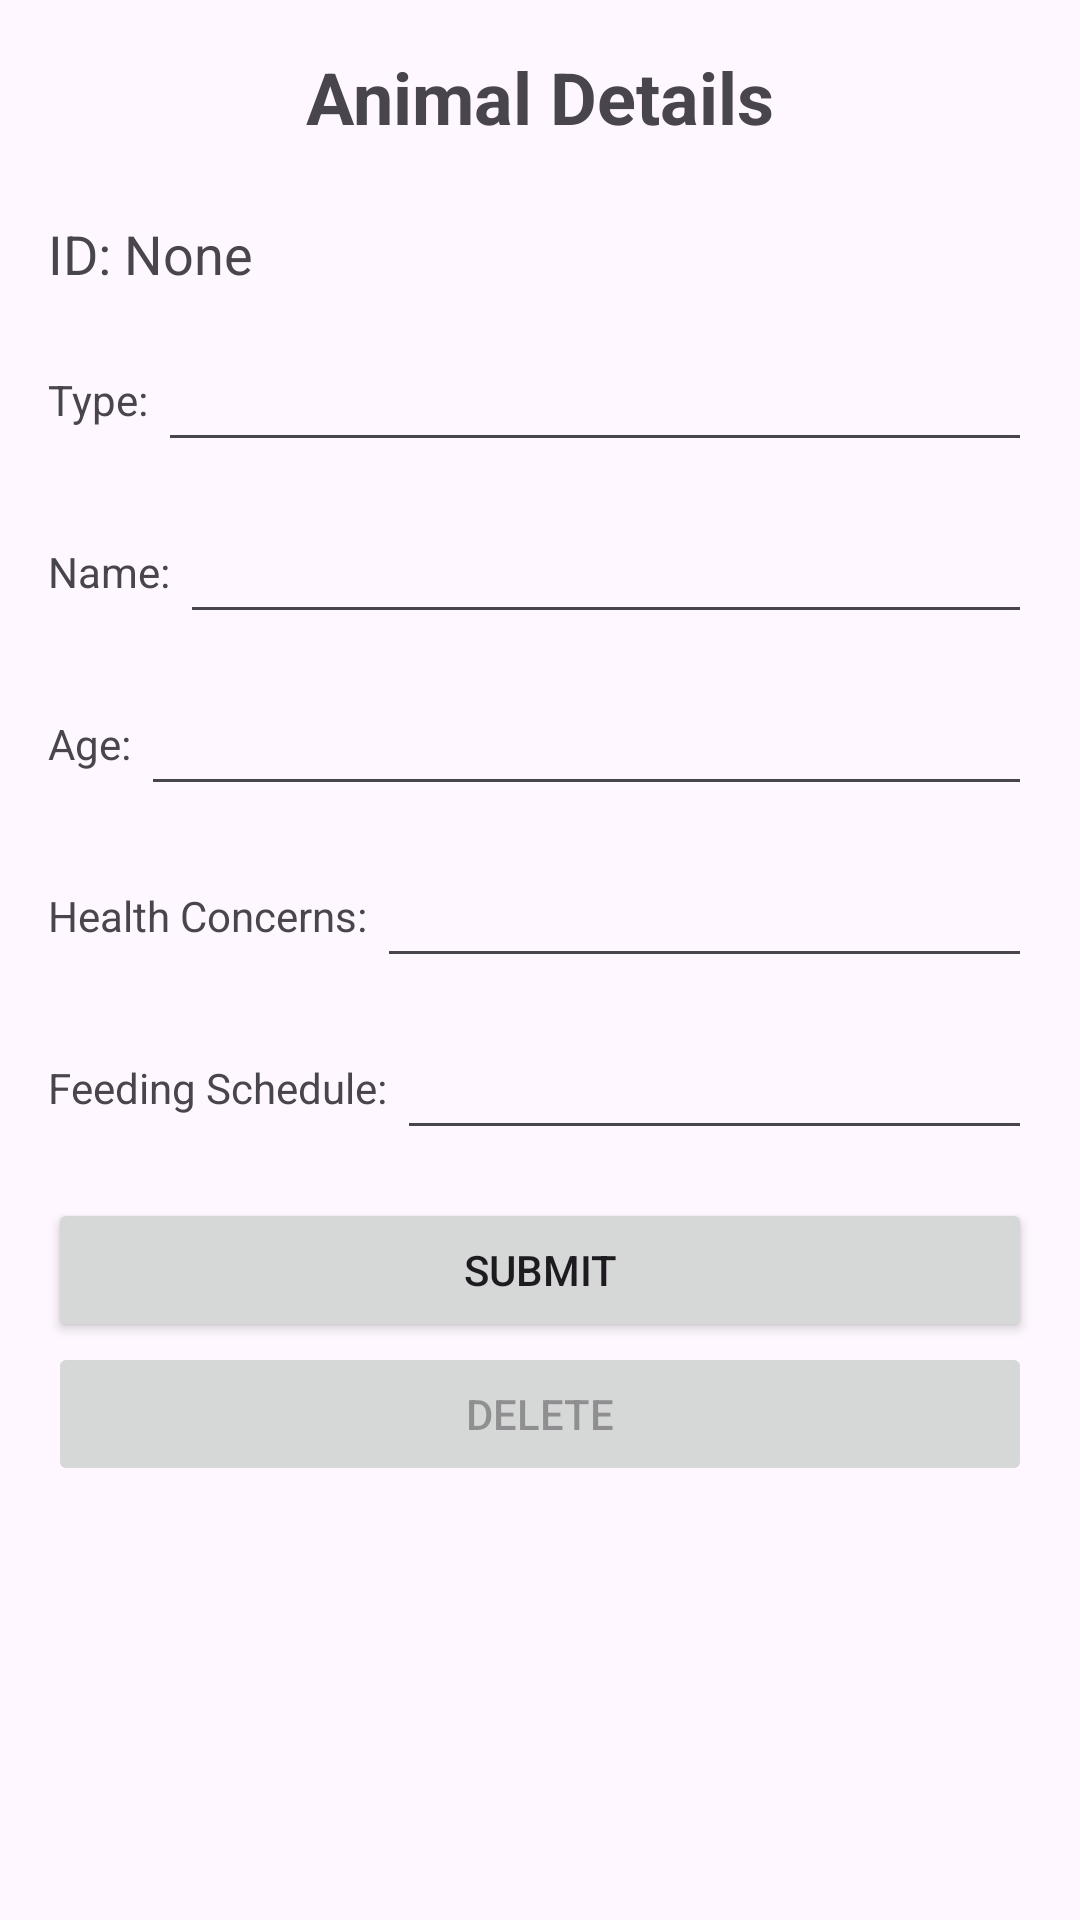

Produce the Android XML layout that renders to this screen, including the resource entries it uses.
<!-- AndroidManifest.xml: application theme Theme.ZooApp2 -->
<!-- res/layout/activity_animal_details.xml -->
<?xml version="1.0" encoding="utf-8"?>
<LinearLayout xmlns:android="http://schemas.android.com/apk/res/android"
    android:layout_width="match_parent"
    android:layout_height="match_parent"
    android:orientation="vertical"
    android:padding="16dp">

    <TextView
        android:id="@+id/tvTitle"
        android:layout_width="wrap_content"
        android:layout_height="wrap_content"
        android:text="Animal Details"
        android:textSize="24sp"
        android:textStyle="bold"
        android:layout_gravity="center"
        android:layout_marginBottom="24dp" />

    <TextView
        android:id="@+id/tvId"
        android:layout_width="wrap_content"
        android:layout_height="wrap_content"
        android:text="ID: None"
        android:textSize="18sp"
        android:layout_marginBottom="16dp" />

    <LinearLayout
        android:layout_width="match_parent"
        android:layout_height="wrap_content"
        android:orientation="horizontal"
        android:layout_marginBottom="16dp">
        <TextView
            android:layout_width="wrap_content"
            android:layout_height="wrap_content"
            android:text="Type: "
            android:layout_gravity="center_vertical"/>
        <EditText
            android:id="@+id/etType"
            android:layout_width="0dp"
            android:layout_height="wrap_content"
            android:layout_weight="1"
            android:inputType="text" />
    </LinearLayout>

    <LinearLayout
        android:layout_width="match_parent"
        android:layout_height="wrap_content"
        android:orientation="horizontal"
        android:layout_marginBottom="16dp">
        <TextView
            android:layout_width="wrap_content"
            android:layout_height="wrap_content"
            android:text="Name: "
            android:layout_gravity="center_vertical"/>
        <EditText
            android:id="@+id/etName"
            android:layout_width="0dp"
            android:layout_height="wrap_content"
            android:layout_weight="1"
            android:inputType="text" />
    </LinearLayout>

    <LinearLayout
        android:layout_width="match_parent"
        android:layout_height="wrap_content"
        android:orientation="horizontal"
        android:layout_marginBottom="16dp">
        <TextView
            android:layout_width="wrap_content"
            android:layout_height="wrap_content"
            android:text="Age: "
            android:layout_gravity="center_vertical"/>
        <EditText
            android:id="@+id/etAge"
            android:layout_width="0dp"
            android:layout_height="wrap_content"
            android:layout_weight="1"
            android:inputType="number" />
    </LinearLayout>

    <LinearLayout
        android:id="@+id/healthConcernLine"
        android:layout_width="match_parent"
        android:layout_height="wrap_content"
        android:orientation="horizontal"
        android:layout_marginBottom="16dp">
        <TextView
            android:layout_width="wrap_content"
            android:layout_height="wrap_content"
            android:text="Health Concerns: "
            android:layout_gravity="center_vertical"/>
        <EditText
            android:id="@+id/etHealth"
            android:layout_width="0dp"
            android:layout_height="wrap_content"
            android:layout_weight="1"
            android:inputType="text" />
    </LinearLayout>

    <LinearLayout
        android:id="@+id/feedingScheduleLine"
        android:layout_width="match_parent"
        android:layout_height="wrap_content"
        android:orientation="horizontal"
        android:layout_marginBottom="16dp">
        <TextView
            android:layout_width="wrap_content"
            android:layout_height="wrap_content"
            android:text="Feeding Schedule: "
            android:layout_gravity="center_vertical"/>
        <EditText
            android:id="@+id/etFood"
            android:layout_width="0dp"
            android:layout_height="wrap_content"
            android:layout_weight="1"
            android:inputType="text" />
    </LinearLayout>

    <Button
        android:id="@+id/btnEditSubmit"
        android:layout_width="match_parent"
        android:layout_height="wrap_content"
        android:text="Submit" />

    <Button
        android:id="@+id/btnDelete"
        android:layout_width="match_parent"
        android:layout_height="wrap_content"
        android:text="Delete"
        android:enabled="false" />

</LinearLayout>
<!-- resources referenced by this layout -->
<resources>
  <style name="Theme.ZooApp2" parent="Base.Theme.ZooApp2" />
  <style name="Base.Theme.ZooApp2" parent="Theme.Material3.DayNight.NoActionBar">
          
          
      </style>
</resources>
